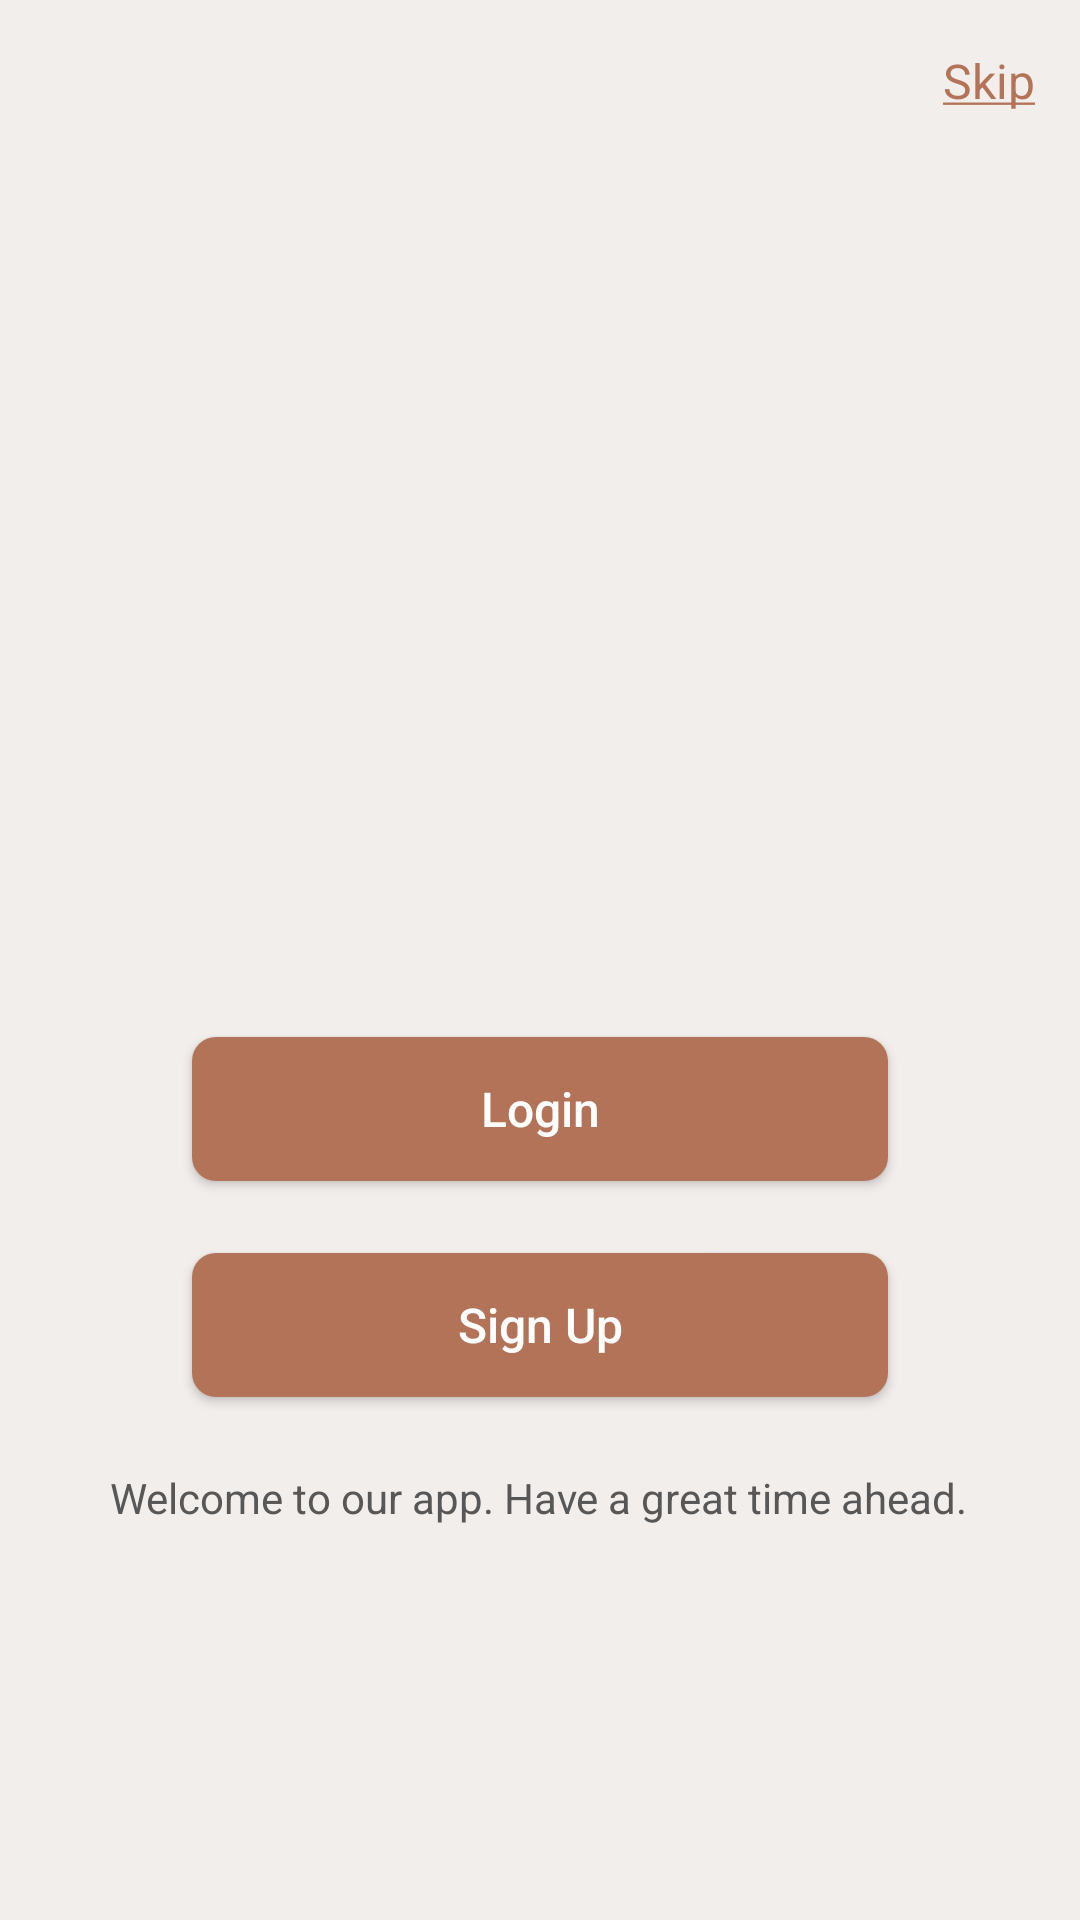

Reconstruct the res/layout file that produces this screen, plus the resources it refers to.
<!-- AndroidManifest.xml: activity theme HomeTheme -->
<!-- res/layout/activity_main.xml -->
<?xml version="1.0" encoding="utf-8"?>
<ScrollView xmlns:android="http://schemas.android.com/apk/res/android"
    xmlns:app="http://schemas.android.com/apk/res-auto"
    xmlns:tools="http://schemas.android.com/tools"
    android:layout_width="match_parent"
    android:layout_height="match_parent"
    android:fillViewport="true"
    android:background="@color/colorMain"
    tools:context=".MainActivity">


    <androidx.constraintlayout.widget.ConstraintLayout
        android:layout_width="match_parent"
        android:layout_height="wrap_content">


        <TextView
            android:id="@+id/txt_skip"
            android:layout_width="wrap_content"
            android:layout_height="wrap_content"
            android:layout_marginStart="8dp"
            android:layout_marginLeft="8dp"
            android:layout_marginTop="16dp"
            android:layout_marginEnd="8dp"
            android:layout_marginRight="8dp"
            app:fontFamily="@font/open_sans_regular"
            android:textSize="16sp"
            android:textColor="@color/colorText"
            android:text="@string/underline"
            app:layout_constraintEnd_toEndOf="parent"
            app:layout_constraintHorizontal_bias="0.978"
            app:layout_constraintStart_toStartOf="parent"
            app:layout_constraintTop_toTopOf="parent" />

        <ImageView
            android:id="@+id/imageView"
            android:layout_width="wrap_content"
            android:layout_height="wrap_content"
            android:layout_marginStart="8dp"
            android:layout_marginLeft="8dp"
            android:layout_marginTop="152dp"
            android:layout_marginEnd="8dp"
            android:layout_marginRight="8dp"
            app:layout_constraintEnd_toEndOf="parent"
            app:layout_constraintHorizontal_bias="0.497"
            app:layout_constraintStart_toStartOf="parent"
            app:layout_constraintTop_toBottomOf="@+id/txt_skip"
            app:srcCompat="@drawable/main_img" />

        <Button
            android:id="@+id/btn_login"
            android:layout_width="0dp"
            android:layout_height="wrap_content"
            android:layout_marginStart="64dp"
            android:layout_marginLeft="64dp"
            android:layout_marginTop="156dp"
            android:layout_marginEnd="64dp"
            android:layout_marginRight="64dp"
            android:background="@drawable/login_button_background"
            android:text="Login"
            android:textAllCaps="false"
            android:textColor="@color/colorWhite"
            android:textSize="16sp"
            android:onClick="openLoginPage"
            app:fontFamily="@font/open_sans_regular"
            app:layout_constraintEnd_toEndOf="parent"
            app:layout_constraintHorizontal_bias="0.0"
            app:layout_constraintStart_toStartOf="parent"
            app:layout_constraintTop_toBottomOf="@+id/imageView" />

        <Button
            android:id="@+id/btn_sign_up"
            android:layout_width="0dp"
            android:layout_height="wrap_content"
            android:layout_marginStart="64dp"
            android:layout_marginLeft="64dp"
            android:layout_marginTop="24dp"
            android:layout_marginEnd="64dp"
            android:layout_marginRight="64dp"
            android:background="@drawable/login_button_background"
            android:text="Sign Up"
            android:textAllCaps="false"
            android:textColor="@color/colorWhite"
            android:textSize="16sp"
            android:onClick="openSignUpPage"
            app:fontFamily="@font/open_sans_regular"
            app:layout_constraintEnd_toEndOf="parent"
            app:layout_constraintHorizontal_bias="0.0"
            app:layout_constraintStart_toStartOf="parent"
            app:layout_constraintTop_toBottomOf="@+id/btn_login" />

        <TextView
            android:id="@+id/textView2"
            android:layout_width="wrap_content"
            android:layout_height="wrap_content"
            android:layout_marginStart="8dp"
            android:layout_marginLeft="8dp"
            android:layout_marginTop="24dp"
            android:layout_marginEnd="8dp"
            android:layout_marginRight="8dp"
            android:text="Welcome to our app. Have a great time ahead."
            android:textColor="@color/detail_email"
            android:textSize="14sp"
            app:fontFamily="@font/open_sans_regular"
            app:layout_constraintBottom_toBottomOf="parent"
            app:layout_constraintEnd_toEndOf="parent"
            app:layout_constraintHorizontal_bias="0.494"
            app:layout_constraintStart_toStartOf="parent"
            app:layout_constraintTop_toBottomOf="@+id/btn_sign_up"
            app:layout_constraintVertical_bias="0.0" />

    </androidx.constraintlayout.widget.ConstraintLayout>
</ScrollView>
<!-- resources referenced by this layout -->
<resources>
  <color name="colorMain">#F2EEEC</color>
  <color name="colorText">#B37358</color>
  <color name="colorWhite">#ffffff</color>
  <color name="detail_email">#575757</color>
  <!-- drawable login_button_background (drawable) -->
  <?xml version="1.0" encoding="utf-8"?>
  <ripple xmlns:android="http://schemas.android.com/apk/res/android"
  xmlns:tools="http://schemas.android.com/tools"
  android:color="#0dafdc"
  tools:targetApi="lollipop">
  
  <item android:id="@+id/mask">
      <shape android:shape="rectangle">
          <corners android:radius="8dp"/>
          <solid android:color="@color/colorText"/>
      </shape>
  </item>
  
  </ripple>
  <!-- drawable main_img: png bitmap (drawable, 6173 bytes) -->
  <string name="underline"><u>Skip</u></string>
  <style name="HomeTheme" parent="Theme.AppCompat.Light.NoActionBar">
          <item name="colorAccent">@color/colorPrimary</item>
          <item name="colorPrimary">@color/colorPrimary</item>
      </style>
  <color name="colorPrimary">#B37358</color>
</resources>
